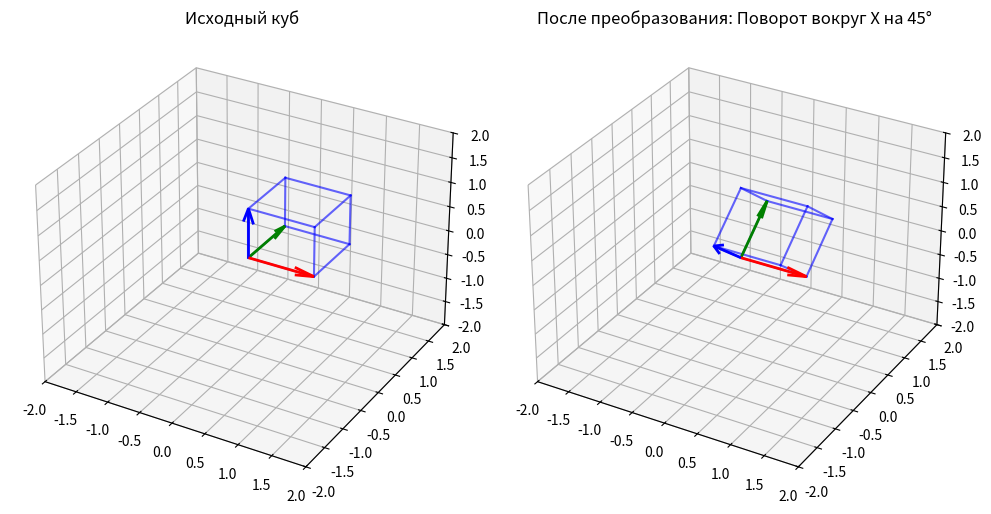
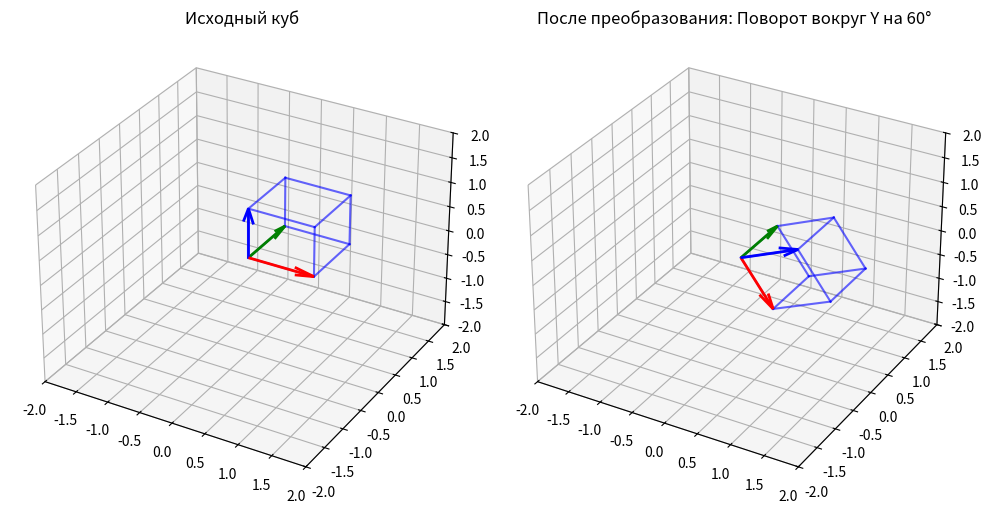
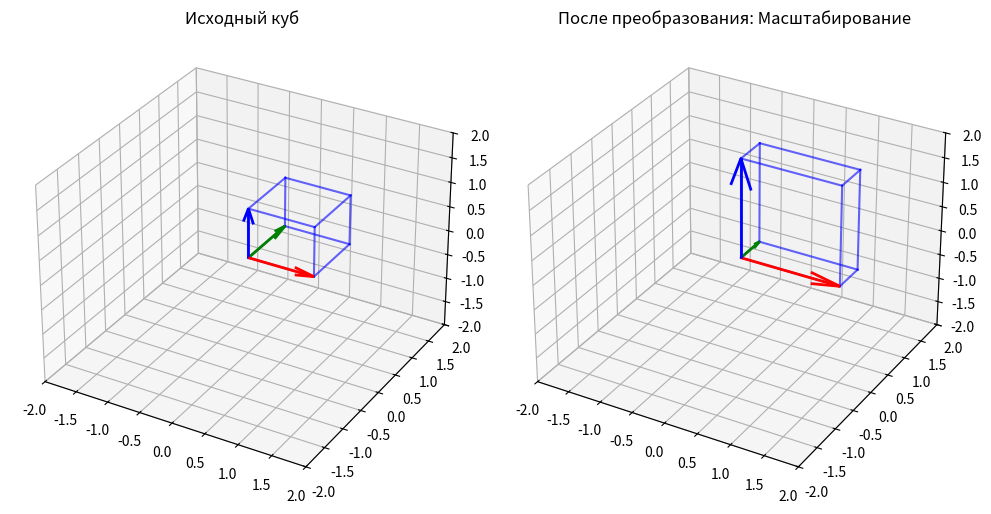

Recreate these plots in Python, in order.
import numpy as np 
import matplotlib.pyplot as plt
from mpl_toolkits.mplot3d import Axes3D

def demonstrate_3d_transformation(matrix_3x3: np.ndarray, title: str= ""):
    fig = plt.figure(figsize=(10,5))

    ax1 = fig.add_subplot(121, projection='3d')
    plot_cube(ax1, np.eye(3), 'Исходный куб')
    
    ax2 = fig.add_subplot(122, projection='3d')
    plot_cube(ax2, matrix_3x3, f'После преобразования: {title}')

    plt.tight_layout()
    plt.show()

def plot_cube(ax, transformation_matrix, title):
    # Вершины единичного куба
    vertices = np.array([
        [0,0,0], [1,0,0], [1,1,0], [0,1,0],
        [0,0,1], [1,0,1], [1,1,1], [0,1,1]
    ]).T

    # Ребра куба
    edges = [
        [0,1], [1,2], [2,3], [3,0],  # низ
        [4,5], [5,6], [6,7], [7,4],  # верх
        [0,4], [1,5], [2,6], [3,7]   # боковые
    ]
    
    transformed_vertices = transformation_matrix @ vertices
    # Рисуем ребра
    for edge in edges:
        ax.plot3D(*transformed_vertices[:, edge], color='blue', alpha=0.6)
    
    # Базисные векторы i, j, k
    i_hat = transformation_matrix @ [1,0,0]
    j_hat = transformation_matrix @ [0,1,0] 
    k_hat = transformation_matrix @ [0,0,1]
    
    ax.quiver(0,0,0, i_hat[0], i_hat[1], i_hat[2], color='red', lw=2)
    ax.quiver(0,0,0, j_hat[0], j_hat[1], j_hat[2], color='green', lw=2)
    ax.quiver(0,0,0, k_hat[0], k_hat[1], k_hat[2], color='blue', lw=2)
    
    ax.set_title(title)
    ax.set_xlim([-2,2])
    ax.set_ylim([-2,2])
    ax.set_zlim([-2,2])


def rotation_x(angle):
    c, s = np.cos(angle), np.sin(angle)
    return np.array([
        [1, 0, 0],
        [0, c, -s],
        [0, s, c]
    ])

def rotation_y(angle):
    c, s = np.cos(angle), np.sin(angle)
    return np.array([
        [c, 0, s],
        [0, 1, 0],
        [-s, 0, c]
    ])

def scale_3d(sx, sy, sz):
    return np.array([
        [sx, 0, 0],
        [0, sy, 0],
        [0, 0, sz]
    ])

if __name__ == '__main__':
    demonstrate_3d_transformation(rotation_x(np.pi/4), 'Поворот вокруг X на 45°')
    demonstrate_3d_transformation(rotation_y(np.pi/3), 'Поворот вокруг Y на 60°')
    demonstrate_3d_transformation(scale_3d(1.5, 0.5, 2), 'Масштабирование')

